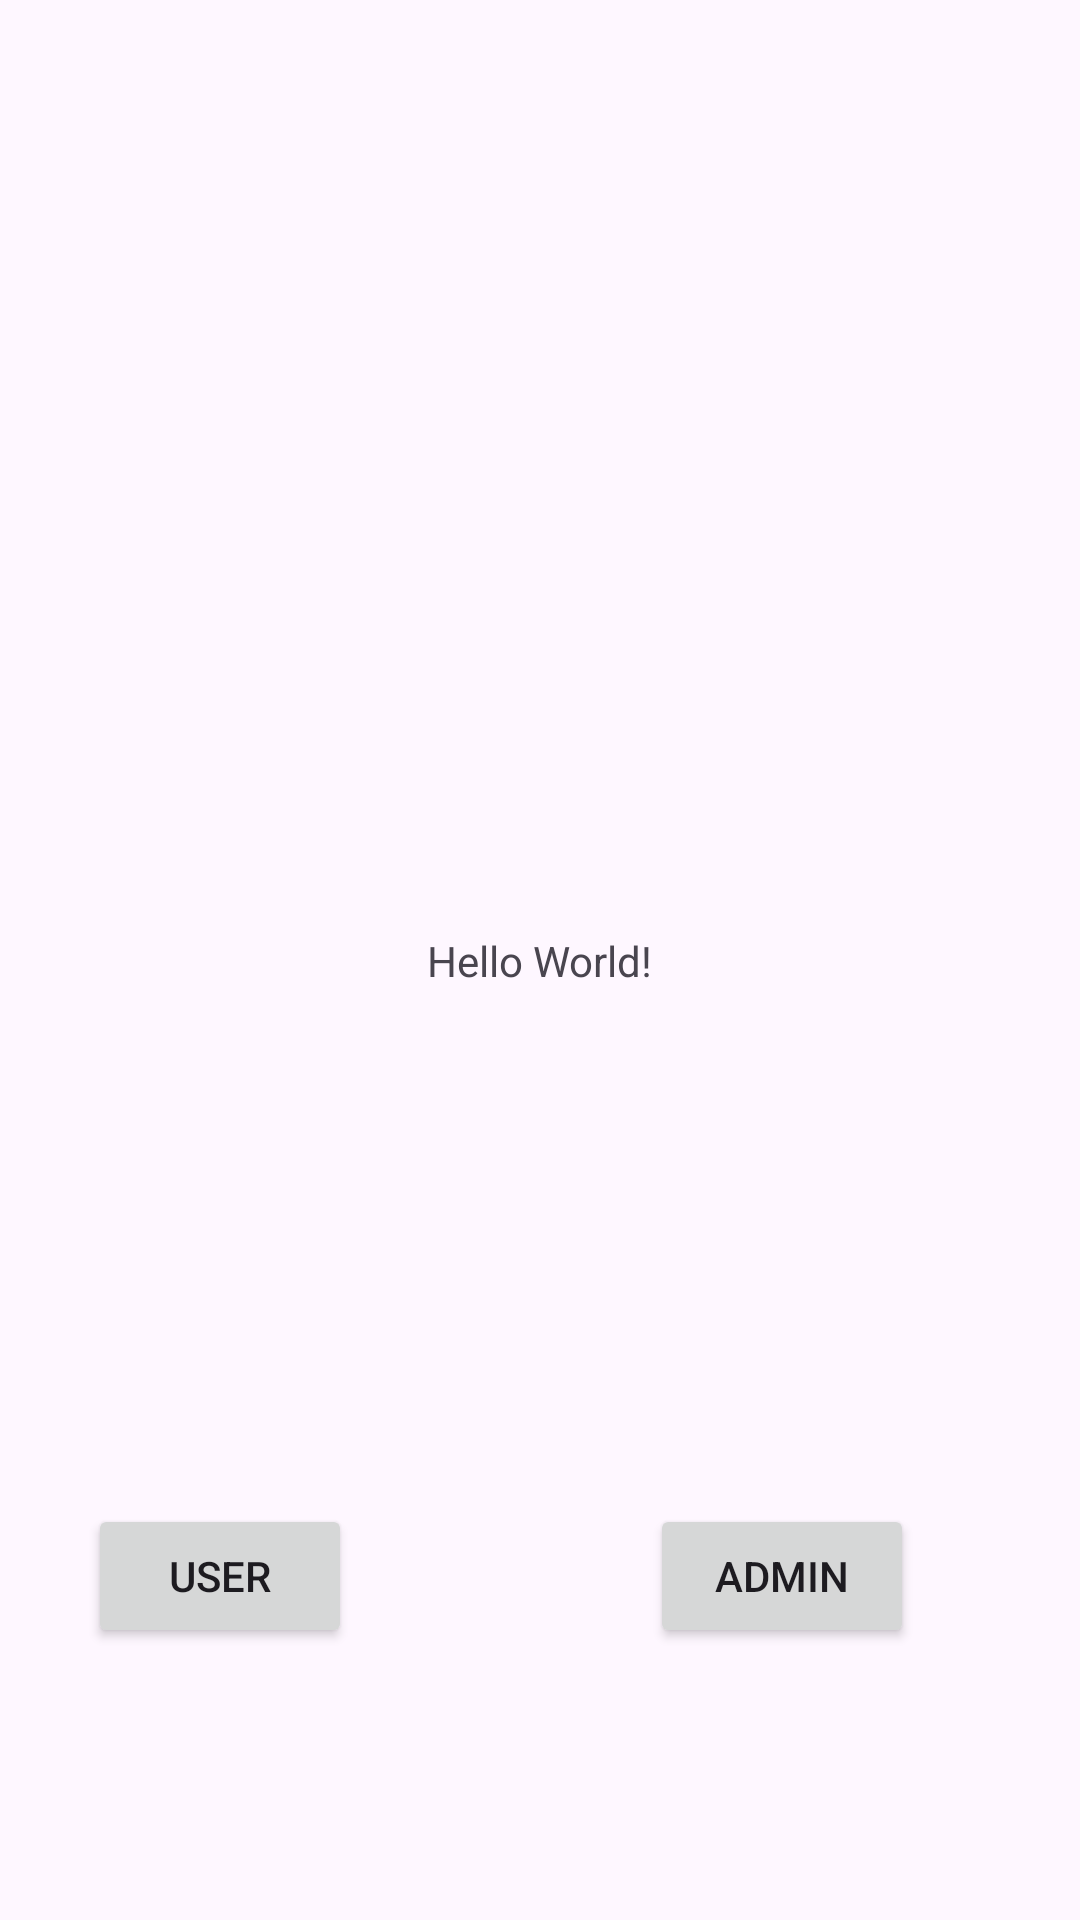

This screen was rendered from an Android layout file. Write that file and the resources it references.
<!-- AndroidManifest.xml: application theme Theme.SpeedPark -->
<!-- res/layout/activity_main.xml -->
<?xml version="1.0" encoding="utf-8"?>
<androidx.constraintlayout.widget.ConstraintLayout
    xmlns:android="http://schemas.android.com/apk/res/android"
    xmlns:tools="http://schemas.android.com/tools"
    xmlns:app="http://schemas.android.com/apk/res-auto"
    android:id="@+id/main"
    android:layout_width="match_parent"
    android:layout_height="match_parent"
    tools:context=".MainActivity">
    <TextView
      android:layout_width="wrap_content"
      android:layout_height="wrap_content"
      android:text="Hello World!"
      app:layout_constraintBottom_toBottomOf="parent"
      app:layout_constraintStart_toStartOf="parent"
      app:layout_constraintEnd_toEndOf="parent"
      app:layout_constraintTop_toTopOf="parent" />

    <Button
        android:id="@+id/userButton"
        android:layout_width="wrap_content"
        android:layout_height="wrap_content"
        android:text="User"
        app:layout_constraintBottom_toBottomOf="parent"
        app:layout_constraintEnd_toEndOf="parent"
        app:layout_constraintHorizontal_bias="0.108"
        app:layout_constraintStart_toStartOf="parent"
        app:layout_constraintTop_toTopOf="parent"
        app:layout_constraintVertical_bias="0.847" />

    <Button
        android:id="@+id/adminButton"
        android:layout_width="wrap_content"
        android:layout_height="wrap_content"
        android:text="Admin"
        app:layout_constraintBottom_toBottomOf="parent"
        app:layout_constraintEnd_toEndOf="parent"
        app:layout_constraintHorizontal_bias="0.797"
        app:layout_constraintStart_toStartOf="parent"
        app:layout_constraintTop_toTopOf="parent"
        app:layout_constraintVertical_bias="0.847" />

</androidx.constraintlayout.widget.ConstraintLayout>
<!-- resources referenced by this layout -->
<resources>
  <style name="Theme.SpeedPark" parent="Base.Theme.SpeedPark" />
  <style name="Base.Theme.SpeedPark" parent="Theme.Material3.DayNight.NoActionBar">
          
          
      </style>
</resources>
